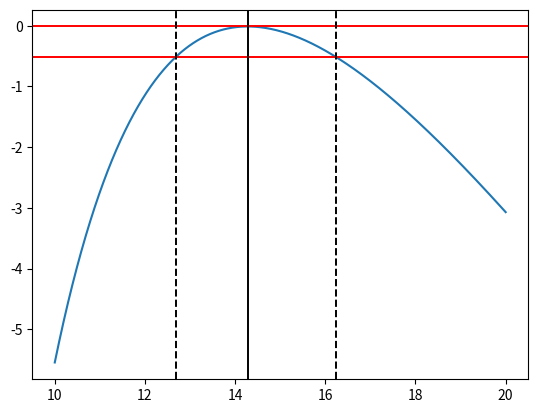

Source code (Python):
import numpy as np
import matplotlib.pyplot as plt
from scipy.optimize import curve_fit
from scipy.stats import chisquare
import scipy.stats as ss
from pylab import *
import random

#########################################################################
# Asymmetric error calculation with maximum likelihood estimator (MLE)
# A and B values with asymmetric errors
# (A_neg -> minus error, A_poz -> plus error)
# Operation -> select the operation between A and B (A+B, A-B...)
# N -> number of produced random value
# delta_L -> confidence interval
# (0.5 ML interval is means 1 sigma confidence interval)
#########################################################################

N = 10000

A,A_neg,A_poz = 10.0,2.0,3.0
B,B_neg,B_poz = 5.0,0.5,0.6

graphp_limits_A = [A - 2.0*A_neg,A + 2.0*A_poz]
graphp_limits_B = [B - 2.0*B_neg,B + 2.0*B_poz]
graphp_limits_sum = [10,20]

#confidence interval
delta_L = 0.5

# select an operation (+,-,*,/)
operation = "+"

#########################################################################

def func(data,mu,sigma_neg,sigma_poz):
	a = (mu - data)
	b = (2.0*sigma_poz*sigma_neg)/(sigma_poz+sigma_neg)
	c = (sigma_poz-sigma_neg)/(sigma_poz+sigma_neg)
	e = b + (c*(-a))
	f = a/e
	chi = -0.5*((a/e)**2.0)
	return chi

#########################################################################

def mle(data,sigma_neg,sigma_poz,N):
	chi_list = []
	x_plot = np.linspace(data - 2.0*sigma_neg, data + 2.0*sigma_poz, N)
	for i in range(N):
		a = (data - x_plot[i])
		b = (2.0*sigma_poz*sigma_neg)/(sigma_poz+sigma_neg)
		c = (sigma_poz-sigma_neg)/(sigma_poz+sigma_neg)
		e = b + (c*(-a))
		f = a/e
		chi_list = np.append(chi_list,f**2.0)
	return -0.5*chi_list

#########################################################################

def find_sigma(chi_list,x_plot,N,delta_L):
	max_value = max(chi_list)
	sigma_value = max_value - delta_L
	print("max_value",max_value)
	print("1_sigma_value",sigma_value)

	for i in range(N):
		if chi_list[i] == max_value:
			max_x = x_plot[i]
	print("max_x",max_x)

	left_sigma = 0.0
	right_sigma = 0.0

	indicator = 1
	for i in range(N):
		if indicator == 1:
			if chi_list[i] >= (max_value - delta_L):
				left_sigma = x_plot[i]
				indicator = 0

	indicator = 1
	for i in range(N):
		if indicator == 1:
			if chi_list[-i] >= (max_value - delta_L):
				right_sigma = x_plot[-i]
				indicator = 0

	print("left_sigma",left_sigma,"(",abs(left_sigma - max_x),")")
	print("right_sigma",right_sigma,"(",abs(right_sigma - max_x),")")

	return left_sigma, right_sigma, max_x, max_value

#########################################################################

def plot_MLE(MLE,x_plot,max_value,max_x,right_sigma,left_sigma):
	plt.plot(x_plot,MLE)
	plt.axhline(y=max_value, color='red', linestyle='-', linewidth=1.4, label='BCG')
	plt.axhline(y=max_value-delta_L, color='red', linestyle='-', linewidth=1.4, label='BCG')

	plt.axvline(x=max_x, color='black', linestyle='-', linewidth=1.4, label='BCG')
	plt.axvline(x=right_sigma, color='black', linestyle='--', linewidth=1.4, label='BCG')
	plt.axvline(x=left_sigma, color='black', linestyle='--', linewidth=1.4, label='BCG')


	plt.show()



#########################################################################


MLE_A = mle(A,A_neg,A_poz,N)
MLE_B = mle(B,B_neg,B_poz,N)


MLE_sum = []

if str(operation) == "+":
	for i in range(N):
		MLE_sum = np.append(MLE_sum, MLE_A[i]+MLE_B[i])
elif str(operation) == "-":
	for i in range(N):
		MLE_sum = np.append(MLE_sum, (MLE_A[i]-MLE_B[i]))
elif str(operation) == "/":
	for i in range(N):
		MLE_sum = np.append(MLE_sum, -(MLE_A[i]/MLE_B[i]))
elif str(operation) == "*":
	for i in range(N):
		MLE_sum = np.append(MLE_sum, -(MLE_A[i]*MLE_B[i]))
else:
	print("\n#######################################")
	print("#        Invalid Operation!           #")
	print("#######################################\n")


x_plot_A = np.linspace(graphp_limits_A[0],graphp_limits_A[1],N)
x_plot_B = np.linspace(graphp_limits_B[0],graphp_limits_B[1],N)
x_plot_sum = np.linspace(graphp_limits_sum[0],graphp_limits_sum[1],N)

left_sigma_A, right_sigma_A, max_A, max_value_A = find_sigma(MLE_A,x_plot_A,N,delta_L)
left_sigma_B, right_sigma_B, max_B, max_value_B = find_sigma(MLE_B,x_plot_B,N,delta_L)
left_sigma_sum, right_sigma_sum, max_sum, max_value_sum = find_sigma(MLE_sum,x_plot_sum,N,delta_L)

#########################################################################

plot_MLE(MLE_sum,x_plot_sum,max_value_sum,max_sum,right_sigma_sum,left_sigma_sum)






